The GitHub repository Suneesh-Vinayaga/pneumonia-detection contains a labelled image folder "dataset_segmented" with 2 categories: normal, pneumonia. Examples follow, each with its label.

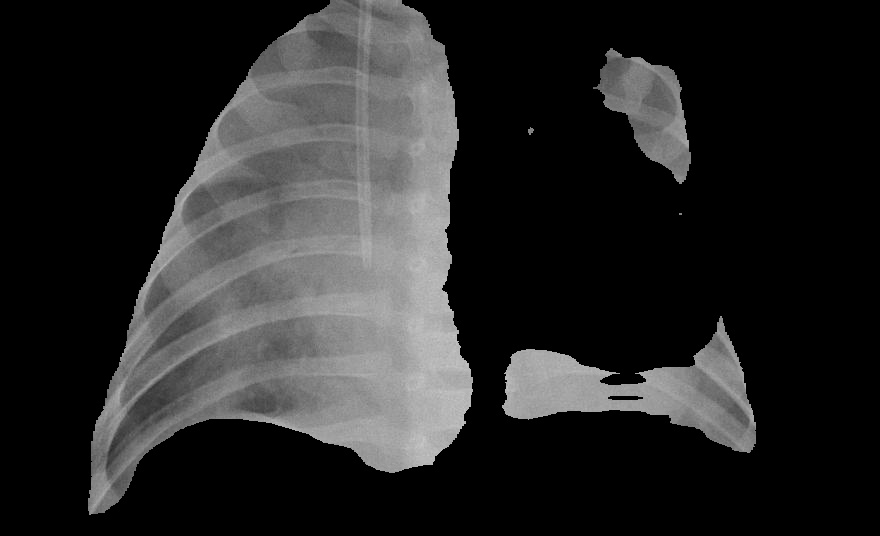
Label: pneumonia

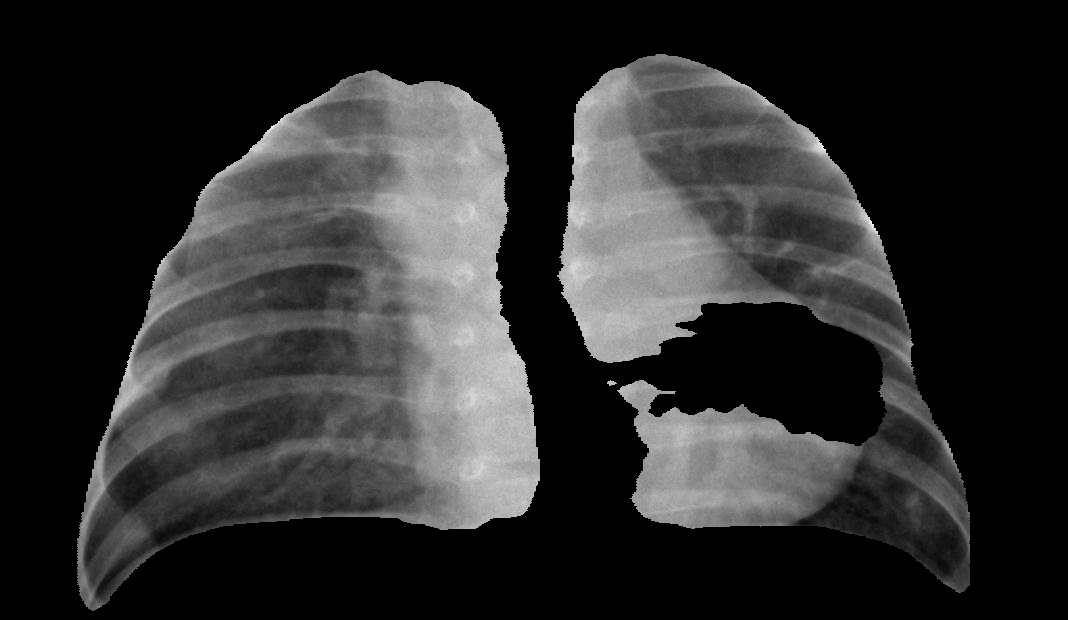
Label: pneumonia

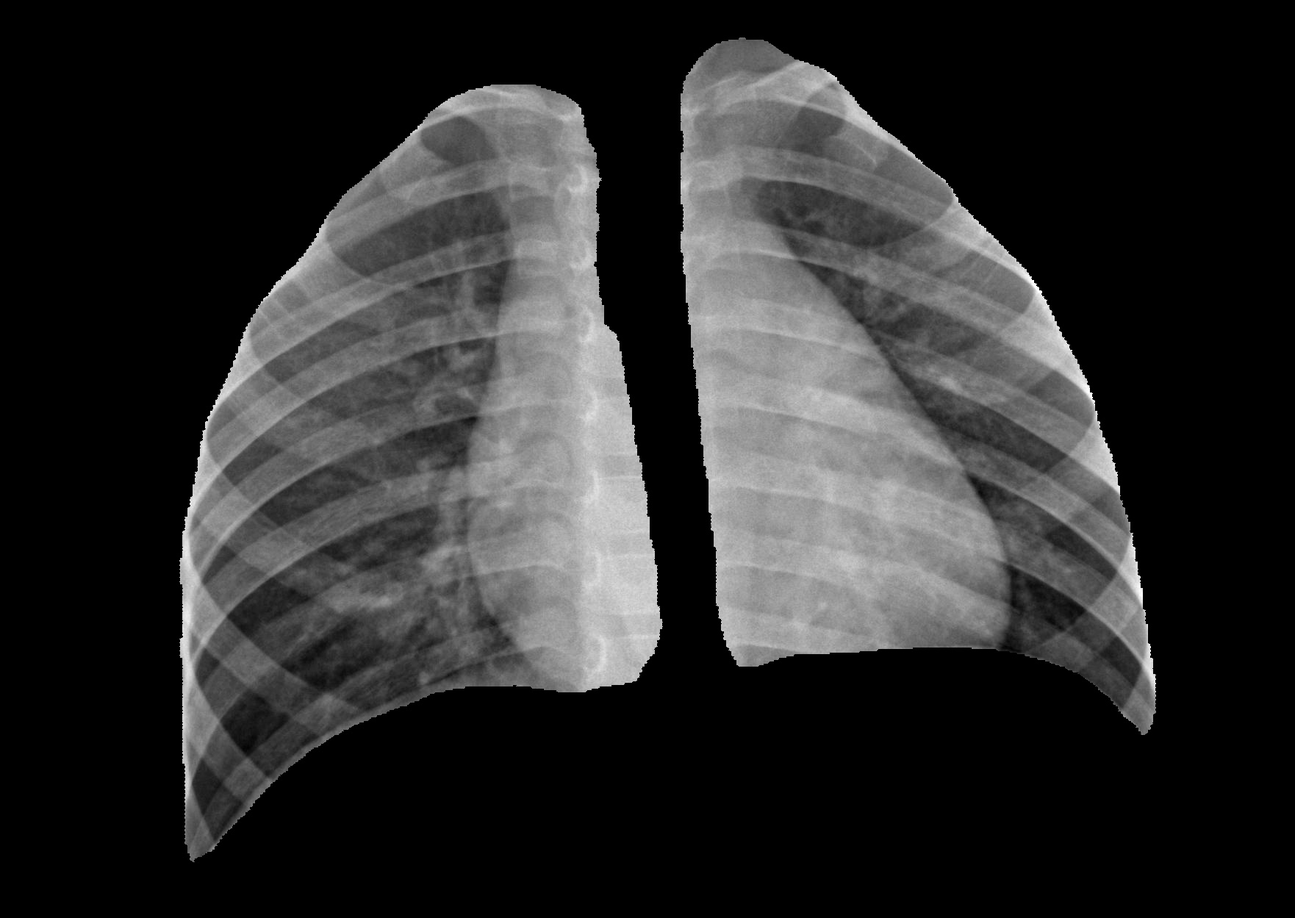
Label: normal

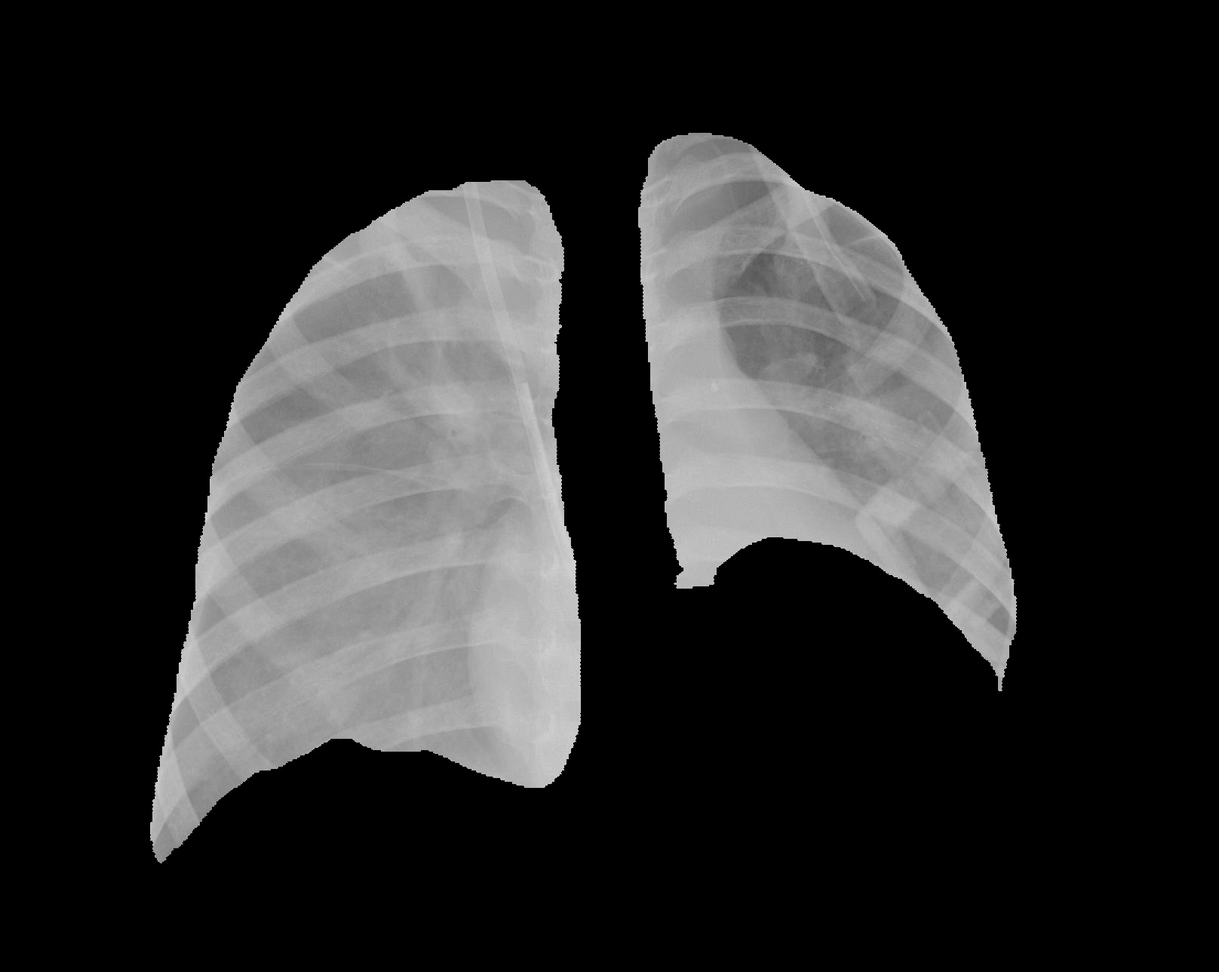
Label: pneumonia

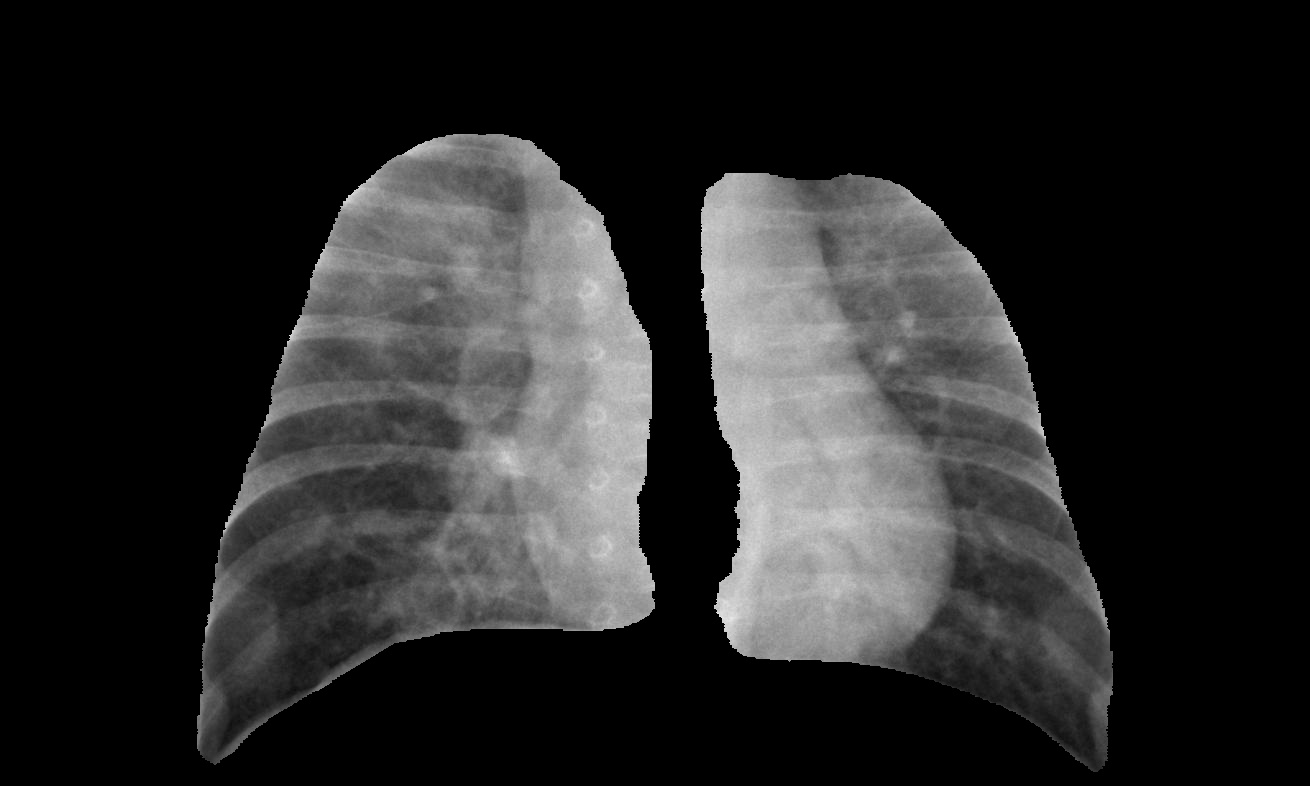
Label: pneumonia

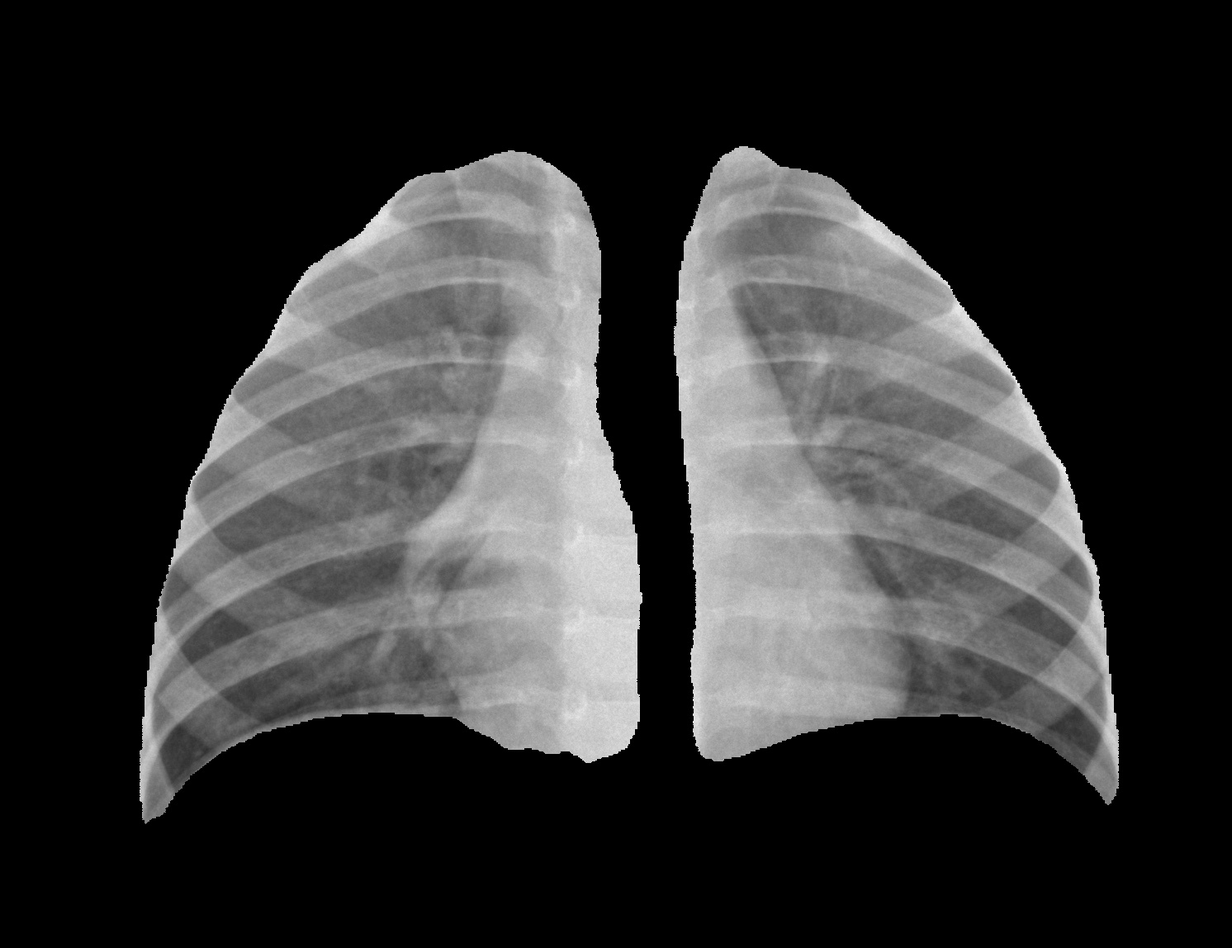
Label: normal
